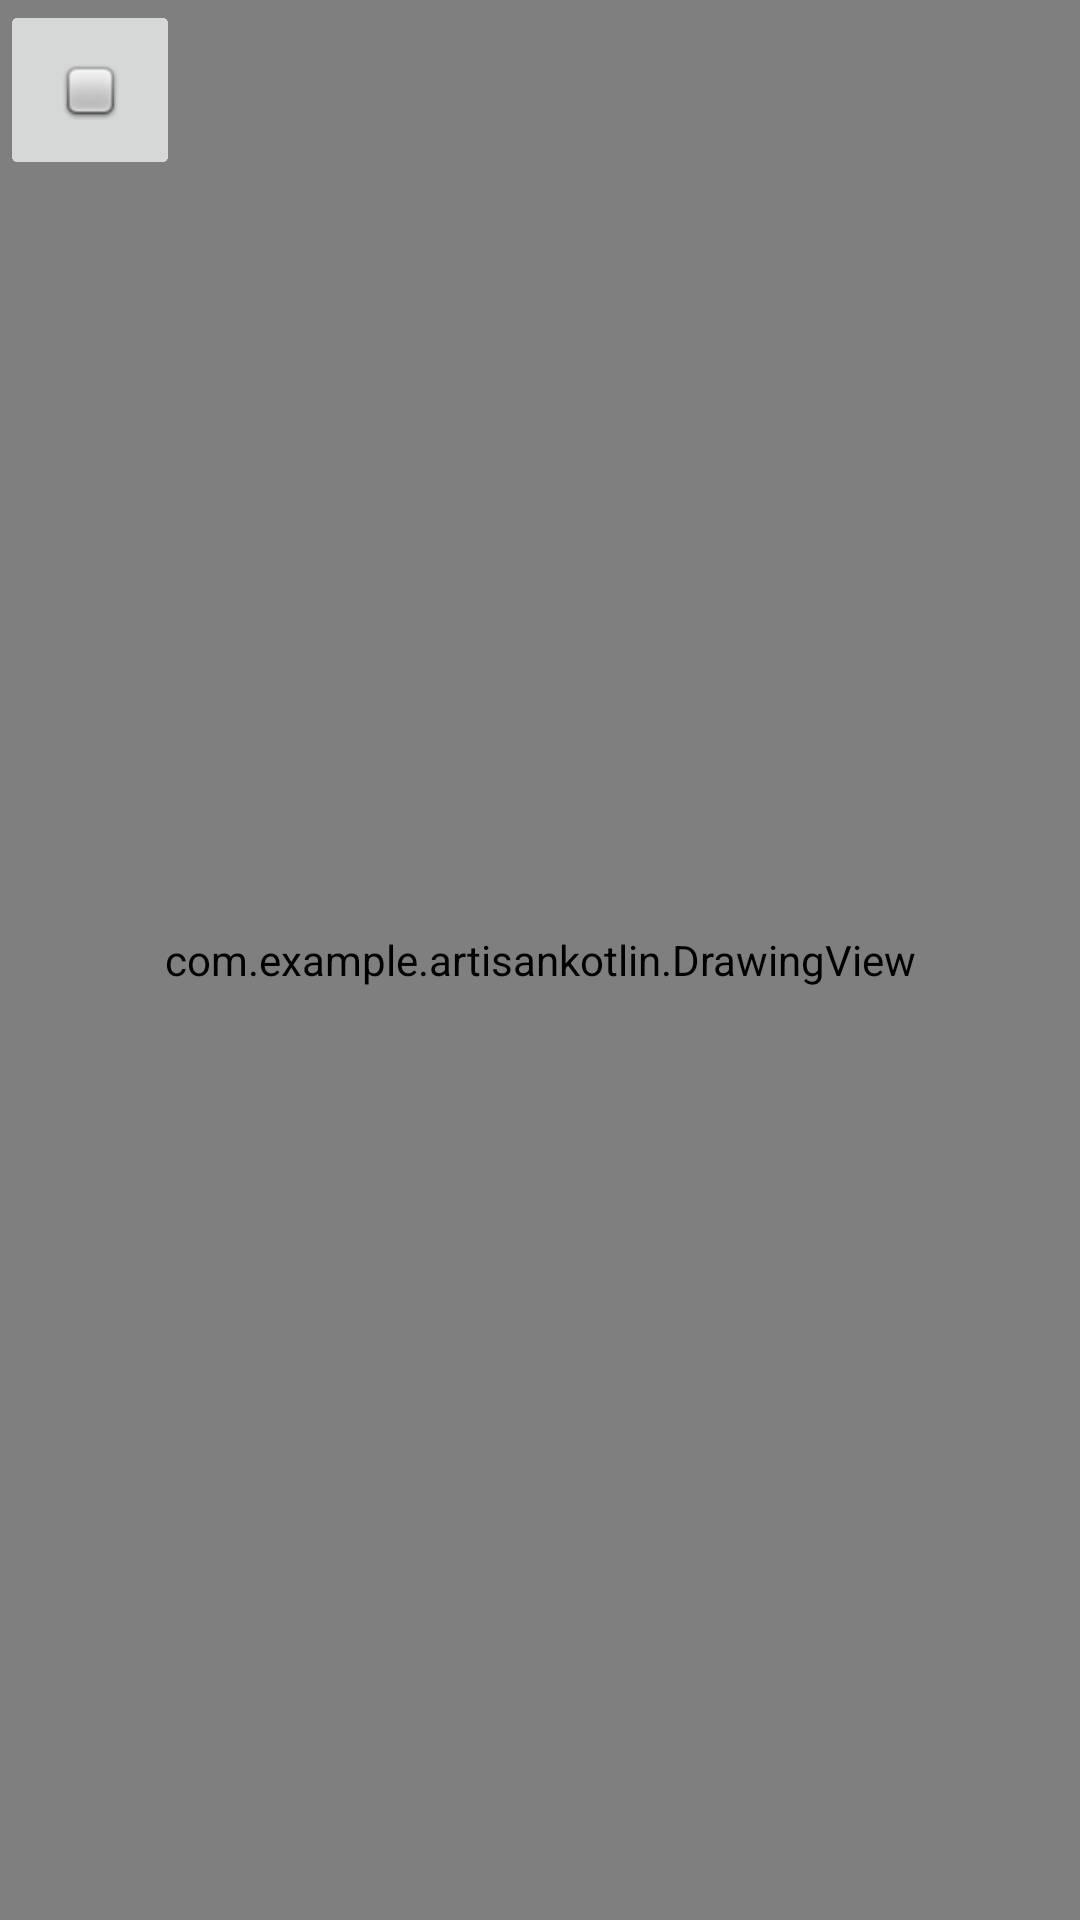

Here is an Android app screen rendered from its layout file. Give the layout XML and the strings, colors and styles it references.
<!-- AndroidManifest.xml: application theme Theme.ArtisanKotlin -->
<!-- res/layout/activity_main.xml -->
<?xml version="1.0" encoding="utf-8"?>
<androidx.constraintlayout.widget.ConstraintLayout xmlns:android="http://schemas.android.com/apk/res/android"
    xmlns:app="http://schemas.android.com/apk/res-auto"
    xmlns:tools="http://schemas.android.com/tools"
    android:layout_width="match_parent"
    android:layout_height="match_parent"
    tools:context=".MainActivity">

    

    <com.example.artisankotlin.DrawingView
        android:id="@+id/drawingView"
        android:layout_width="match_parent"
        android:layout_height="match_parent"
        android:background="#FFFFFF"
        tools:layout_editor_absoluteX="65dp"
        tools:layout_editor_absoluteY="16dp" />

    <ImageButton
        android:id="@+id/saveButton"
        android:layout_width="60dp"
        android:layout_height="60dp"
        app:srcCompat="@android:drawable/checkbox_on_background"
        tools:layout_editor_absoluteX="20dp"
        tools:layout_editor_absoluteY="12dp"
        tools:ignore="MissingConstraints" />

    <ImageButton
        android:id="@+id/deleteButton"
        android:layout_width="60dp"
        android:layout_height="60dp"
        app:srcCompat="@android:drawable/ic_menu_delete"
        tools:layout_editor_absoluteX="90dp"
        tools:layout_editor_absoluteY="12dp"
        tools:ignore="MissingConstraints" />

    <ImageButton
        android:id="@+id/shrinkButton"
        android:layout_width="60dp"
        android:layout_height="60dp"
        app:srcCompat="@android:drawable/arrow_down_float"
        tools:layout_editor_absoluteX="160dp"
        tools:layout_editor_absoluteY="12dp"
        tools:ignore="MissingConstraints" />

    <ImageButton
        android:id="@+id/growButton"
        android:layout_width="60dp"
        android:layout_height="60dp"
        app:srcCompat="@android:drawable/arrow_up_float"
        tools:layout_editor_absoluteX="230dp"
        tools:layout_editor_absoluteY="12dp"
        tools:ignore="MissingConstraints" />

    <ImageButton
        android:id="@+id/undoButton"
        android:layout_width="60dp"
        android:layout_height="60dp"
        app:srcCompat="@android:drawable/btn_dialog"
        tools:layout_editor_absoluteX="300dp"
        tools:layout_editor_absoluteY="12dp"
        tools:ignore="MissingConstraints" />

    <ImageButton
        android:id="@+id/starButton"
        android:layout_width="60dp"
        android:layout_height="60dp"
        app:srcCompat="@android:drawable/btn_star"
        tools:layout_editor_absoluteX="40dp"
        tools:layout_editor_absoluteY="570dp"
        tools:ignore="MissingConstraints" />

    <ImageButton
        android:id="@+id/circleButton"
        android:layout_width="60dp"
        android:layout_height="60dp"
        app:srcCompat="@android:drawable/radiobutton_off_background"
        tools:layout_editor_absoluteX="200dp"
        tools:layout_editor_absoluteY="570dp"
        tools:ignore="MissingConstraints" />

    <ImageButton
        android:id="@+id/triangleButton"
        android:layout_width="60dp"
        android:layout_height="60dp"
        app:srcCompat="@android:drawable/ic_media_play"
        tools:layout_editor_absoluteX="120dp"
        tools:layout_editor_absoluteY="570dp"
        tools:ignore="MissingConstraints" />

    <ImageButton
        android:id="@+id/squareButton"
        android:layout_width="60dp"
        android:layout_height="60dp"
        app:srcCompat="@android:drawable/checkbox_off_background"
        tools:layout_editor_absoluteX="280dp"
        tools:layout_editor_absoluteY="570dp"
        tools:ignore="MissingConstraints" />

    

</androidx.constraintlayout.widget.ConstraintLayout>
<!-- resources referenced by this layout -->
<resources>
  <style name="Theme.ArtisanKotlin" parent="Theme.MaterialComponents.DayNight.DarkActionBar">
          
          <item name="colorPrimary">@color/purple_500</item>
          <item name="colorPrimaryVariant">@color/purple_700</item>
          <item name="colorOnPrimary">@color/white</item>
          
          <item name="colorSecondary">@color/teal_200</item>
          <item name="colorSecondaryVariant">@color/teal_700</item>
          <item name="colorOnSecondary">@color/black</item>
          
          <item name="android:statusBarColor">?attr/colorPrimaryVariant</item>
          
      </style>
  <!-- not gathered from this repository: default colours our renderer supplied (Android Studio template values) -->
  <color name="purple_500">#FF6200EE</color>
  <color name="purple_700">#FF3700B3</color>
  <color name="teal_200">#FF03DAC5</color>
  <color name="teal_700">#FF018786</color>
  <color name="black">#FF000000</color>
  <color name="white">#FFFFFFFF</color>
</resources>
